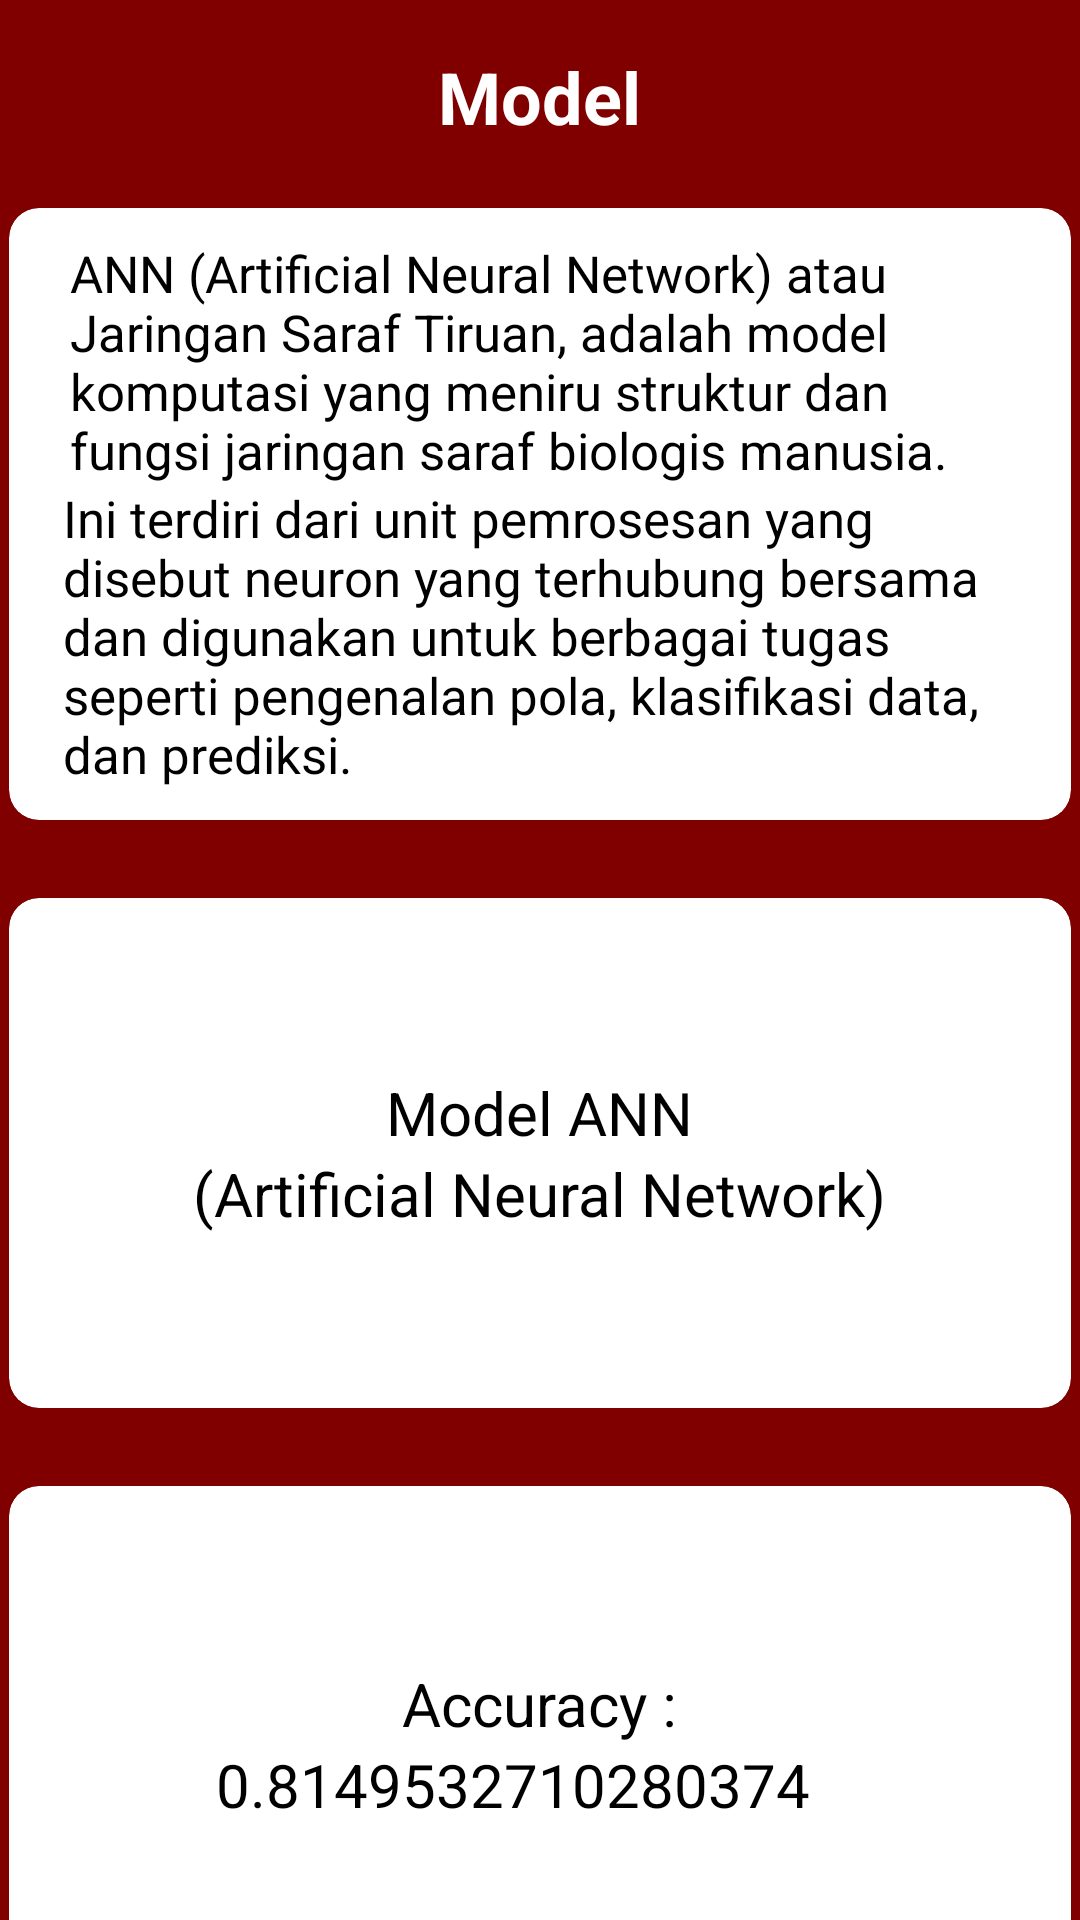

Write the Android layout XML for this screen, with the resource values it uses.
<!-- AndroidManifest.xml: application theme Theme.Aids -->
<!-- res/layout/activity_model.xml -->
<?xml version="1.0" encoding="utf-8"?>
<LinearLayout xmlns:android="http://schemas.android.com/apk/res/android"
    xmlns:tools="http://schemas.android.com/tools"
    xmlns:app="http://schemas.android.com/apk/res-auto"
    android:id="@+id/main"
    android:layout_width="match_parent"
    android:layout_height="match_parent"
    android:gravity="center_horizontal"
    android:orientation="vertical"
    android:background="@color/marron"
    tools:context=".ui.Model">

    <TextView
        android:layout_width="wrap_content"
        android:layout_height="wrap_content"
        android:layout_marginTop="16dp"
        android:layout_marginBottom="8dp"
        android:text="Model"
        android:textColor="@color/white"
        android:textSize="24sp"
        android:textStyle="bold" />

    <androidx.cardview.widget.CardView
        android:layout_width="360dp"
        android:layout_height="210dp"
        android:layout_margin="10dp"
        app:cardBackgroundColor="@color/white"
        app:cardCornerRadius="10dp"
        app:cardElevation="0dp"
        app:cardMaxElevation="0dp"
        app:cardUseCompatPadding="true">

        <LinearLayout
            android:layout_width="wrap_content"
            android:layout_height="wrap_content"
            android:layout_gravity="center_vertical|center_horizontal"
            android:gravity="center"
            android:orientation="vertical">

            <TextView
                android:layout_width="313dp"
                android:layout_height="wrap_content"
                android:text="ANN (Artificial Neural Network) atau Jaringan Saraf Tiruan, adalah model komputasi yang meniru struktur dan fungsi jaringan saraf biologis manusia."
                android:textColor="@color/black"
                android:textSize="17sp" />

            <TextView
                android:layout_width="318dp"
                android:layout_height="wrap_content"
                android:text="Ini terdiri dari unit pemrosesan yang disebut neuron yang terhubung bersama dan digunakan untuk berbagai tugas seperti pengenalan pola, klasifikasi data, dan prediksi."
                android:textColor="@color/black"
                android:textSize="17sp" />

        </LinearLayout>

    </androidx.cardview.widget.CardView>

    <androidx.cardview.widget.CardView
        android:layout_width="360dp"
        android:layout_height="176dp"
        android:layout_margin="10dp"
        app:cardBackgroundColor="@color/white"
        app:cardCornerRadius="10dp"
        app:cardElevation="0dp"
        app:cardMaxElevation="0dp"
        app:cardUseCompatPadding="true">

        <LinearLayout
            android:layout_width="wrap_content"
            android:layout_height="wrap_content"
            android:layout_gravity="center_vertical|center_horizontal"
            android:gravity="center"
            android:orientation="vertical">

            <TextView
                android:layout_width="wrap_content"
                android:layout_height="wrap_content"
                android:text="Model ANN"
                android:textColor="@color/black"
                android:textSize="20sp" />

            <TextView
                android:layout_width="wrap_content"
                android:layout_height="wrap_content"
                android:text="(Artificial Neural Network)"
                android:textColor="@color/black"
                android:textSize="20sp" />

        </LinearLayout>

    </androidx.cardview.widget.CardView>

    <androidx.cardview.widget.CardView
        android:layout_width="360dp"
        android:layout_height="178dp"
        android:layout_margin="10dp"
        app:cardBackgroundColor="@color/white"
        app:cardCornerRadius="10dp"
        app:cardElevation="0dp"
        app:cardMaxElevation="0dp"
        app:cardUseCompatPadding="true">

        <LinearLayout
            android:layout_width="wrap_content"
            android:layout_height="wrap_content"
            android:layout_gravity="center_vertical|center_horizontal"
            android:gravity="center"
            android:orientation="vertical">

            <TextView
                android:layout_width="wrap_content"
                android:layout_height="wrap_content"
                android:text="Accuracy :"
                android:textColor="@color/black"
                android:textSize="20sp" />

            <TextView
                android:layout_width="216dp"
                android:layout_height="wrap_content"
                android:text="0.8149532710280374"
                android:textColor="@color/black"
                android:textSize="20sp" />

        </LinearLayout>

    </androidx.cardview.widget.CardView>

</LinearLayout>
<!-- resources referenced by this layout -->
<resources>
  <color name="black">#FF000000</color>
  <color name="marron">#800000</color>
  <color name="white">#FFFFFFFF</color>
  <style name="Theme.Aids" parent="Base.Theme.Aids" />
  <style name="Base.Theme.Aids" parent="Theme.Material3.DayNight.NoActionBar">
          
          
      </style>
</resources>
